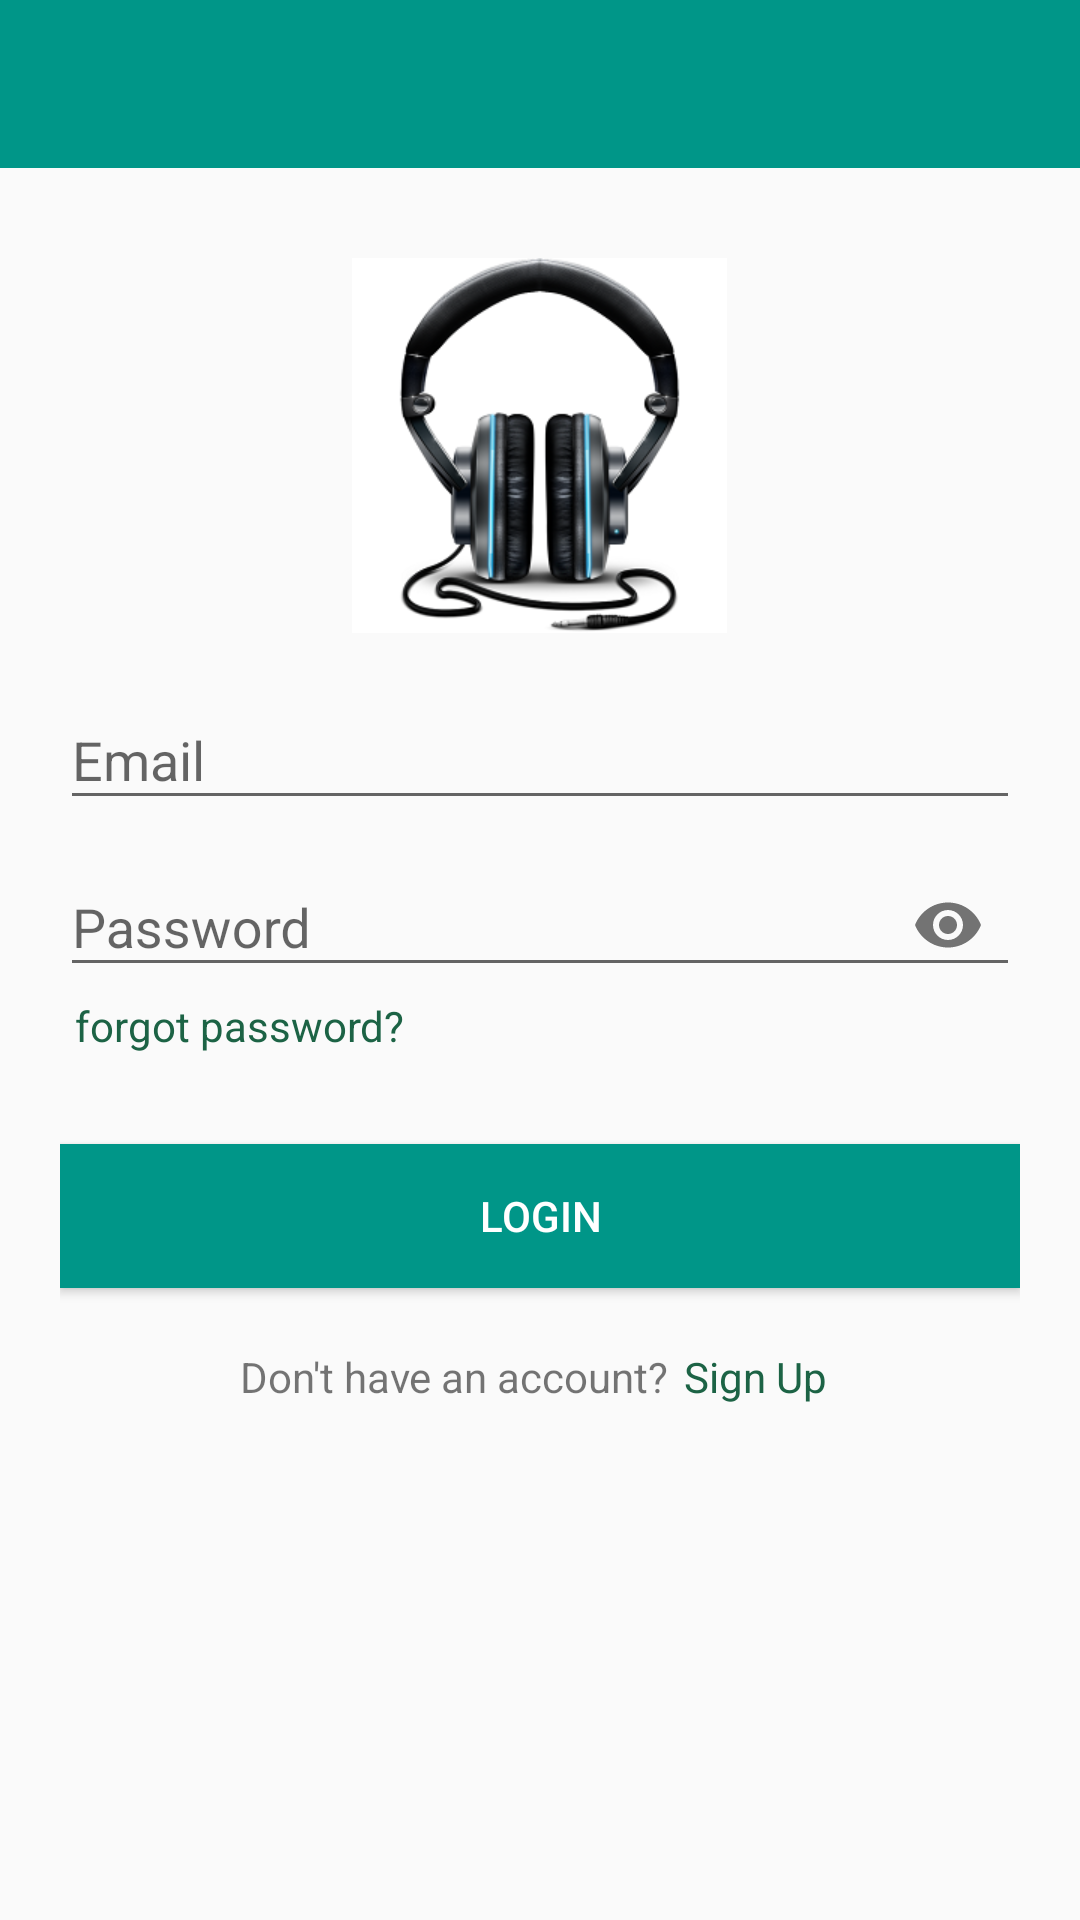

Layout XML and referenced resources for this Android screen:
<!-- AndroidManifest.xml: application theme AppTheme -->
<!-- res/layout/activity_login.xml -->
<?xml version="1.0" encoding="utf-8"?>
<LinearLayout
    xmlns:android="http://schemas.android.com/apk/res/android"
    xmlns:app="http://schemas.android.com/apk/res-auto"
    xmlns:tools="http://schemas.android.com/tools"
    android:layout_width="match_parent"
    android:layout_height="wrap_content"
    android:layout_centerHorizontal="true"
    android:layout_centerVertical="true"
    android:id="@+id/root_layout"
    android:orientation="vertical"
    tools:context="com.example.android.musicapp.LoginActivity">

    <android.support.v7.widget.Toolbar
        android:id="@+id/loginToolbar"
        android:layout_width="match_parent"
        android:layout_height="wrap_content"
        android:background="@color/colorPrimary">

    </android.support.v7.widget.Toolbar>

    <LinearLayout
        android:layout_width="match_parent"
        android:layout_height="wrap_content"
        android:layout_margin="20dp"
        android:orientation="vertical">

        <ImageView
            android:layout_width="wrap_content"
            android:layout_height="wrap_content"
            android:layout_gravity="center"
            android:layout_margin="10dp"
            android:src="@drawable/music"/>

        <android.support.design.widget.TextInputLayout
            android:id="@+id/input_layout_email"
            android:layout_width="match_parent"
            android:layout_height="wrap_content">

            <EditText
                android:id="@+id/email_edit_text"
                android:layout_width="match_parent"
                android:layout_height="wrap_content"
                android:hint="@string/email_hint"/>
        </android.support.design.widget.TextInputLayout>

        <android.support.design.widget.TextInputLayout
            android:id="@+id/input_layout_password"
            android:layout_width="match_parent"
            android:layout_height="wrap_content"
            app:passwordToggleEnabled="true">

            <EditText
                android:id="@+id/password_text"
                android:layout_width="match_parent"
                android:layout_height="wrap_content"
                android:hint="@string/password_hint"
                android:inputType="textPassword"/>
        </android.support.design.widget.TextInputLayout>
        <TextView
            android:layout_width="wrap_content"
            android:layout_height="wrap_content"
            android:layout_marginStart="5dp"
            android:clickable="true"
            android:focusable="true"
            android:onClick="resetPassword"
            android:text="@string/forgot_password"
            android:textColor="@color/green"/>

        <Button
            android:id="@+id/login_button"
            android:layout_width="match_parent"
            android:layout_height="wrap_content"
            android:layout_marginTop="30dp"
            android:background="@color/colorPrimary"
            android:text="@string/login_text"
            android:textColor="@android:color/white"/>

        <LinearLayout
            android:layout_width="match_parent"
            android:layout_height="wrap_content"
            android:layout_margin="20dp"
            android:orientation="horizontal">

            <TextView
                android:layout_width="wrap_content"
                android:layout_height="wrap_content"
                android:layout_marginStart="40dp"
                android:text="@string/account_text"/>

            <TextView
                android:layout_width="wrap_content"
                android:layout_height="wrap_content"
                android:layout_marginStart="5dp"
                android:clickable="true"
                android:focusable="true"
                android:onClick="toSignUp"
                android:text="@string/sign_up_text"
                android:textColor="@color/green"/>
        </LinearLayout>

    </LinearLayout>


</LinearLayout>
<!-- resources referenced by this layout -->
<resources>
  <color name="colorPrimary">#009688</color>
  <color name="green">#1c6345</color>
  <string name="account_text">Don\'t have an account?</string>
  <string name="email_hint">Email</string>
  <string name="forgot_password">forgot password?</string>
  <string name="login_text">Login</string>
  <string name="password_hint">Password</string>
  <string name="sign_up_text">Sign Up</string>
  <style name="AppTheme" parent="Theme.AppCompat.Light.NoActionBar">
          
          <item name="colorPrimary">@color/colorPrimary</item>
          <item name="colorPrimaryDark">@color/colorPrimaryDark</item>
          <item name="colorAccent">@color/colorPrimary</item>
          <item name="colorControlActivated">@color/green</item>
      </style>
  <color name="colorPrimaryDark">#00796B</color>
</resources>
